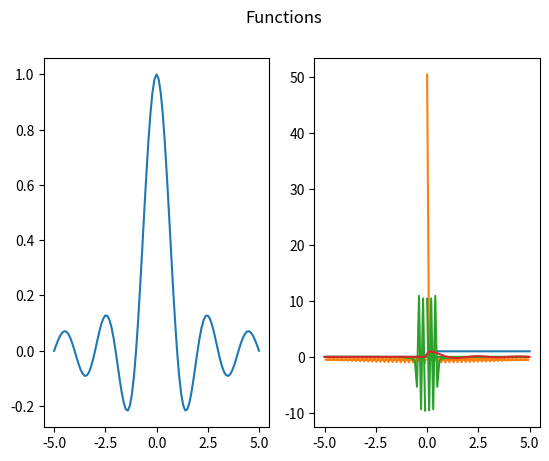
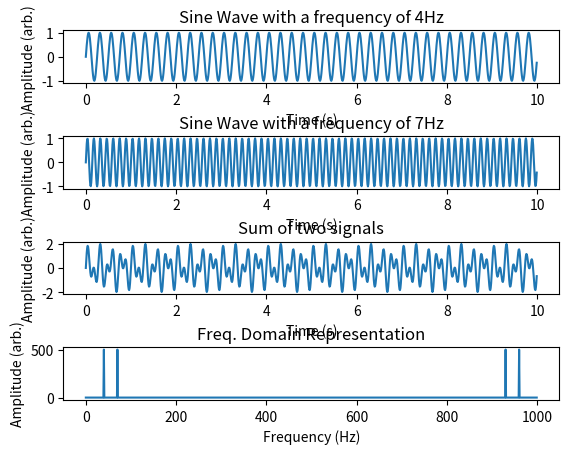

Python code for these plots, in order:
# imports
import numpy as np
import math
import matplotlib.pyplot as plt

# Functions
def plot2Arrays(x,y1,y2):
    fig, (ax1, ax2) = plt.subplots(1,2)
    fig.suptitle('Functions')
    ax1.plot(x,y1)
    ax2.plot(x,y2)
    plt.show()
    
# show the Convolution Theorem is True by creating two functions and...
# multiplying them in conjugate space, and convoluting them in the original space...

# Two Functions
t = np.linspace(-5, 5, 101)

print(t.shape[-1])
y1 = np.sinc(t)
y2 = np.heaviside(t,.5)


# example plots
# plt.plot(t,y1)
# plt.plot(t,y2)

# plt.ylabel('Sinc Function')
# plt.xlabel('Time (ns)')
# plt.show()

plot2Arrays(t,y1,y2)

# Fourier Transform the data <==>
freq = np.fft.fftfreq(t.shape[-1],t[2]-t[1])
Y1 = np.fft.fft(y1)
Y2 = np.fft.fft(y2)


plt.plot(freq, Y2.real, freq, Y1.real)
plt.show()

# Multiply them
plt.plot(t,y1*y2)
plt.show()

# Convolve them
# plt.plot(freq, np.convolve(Y1,Y2))
# plt.show()

# Fourier Transform example with np
# Source : https://pythontic.com/visualization/signals/fouriertransform_fft
#sampling frequency
df = 100 # Hz
# time points
ds = 1/df # (s)
# begin time
beginTime = 0
endTime = 10
# Frequencies
freq1 = 4
freq2 = 7

time = np.arange(beginTime,endTime,ds)
s1 = np.sin(2*np.pi*freq1*time)
s2 = np.sin(2*np.pi*freq2*time)

# Create subplot
figure, axis = plt.subplots(4,1)
plt.subplots_adjust(hspace=1)

# Time domain rep
axis[0].set_title('Sine Wave with a frequency of 4Hz')
axis[0].plot(time,s1)
axis[0].set_xlabel('Time (s)')
axis[0].set_ylabel('Amplitude (arb.)')

# time domain sine wave 2
axis[1].set_title('Sine Wave with a frequency of 7Hz')
axis[1].plot(time,s2)
axis[1].set_xlabel('Time (s)')
axis[1].set_ylabel('Amplitude (arb.)')

s3 = s1+s2
axis[2].set_title('Sum of two signals')
axis[2].plot(time,s3)
axis[2].set_xlabel('Time (s)')
axis[2].set_ylabel('Amplitude (arb.)')

# freq. domain representation...
ft = np.fft.fft(s3) # normalize amplitude
print(len(ft))
#ft = ft[range(int(len(s3)/2))]

tpCount = len(s3)
values = np.arange(int(tpCount/2))
timePeriod = tpCount/df
frequencies = values/timePeriod

axis[3].set_title('Freq. Domain Representation')
axis[3].plot(np.abs(ft))
axis[3].set_xlabel('Frequency (Hz)')
axis[3].set_ylabel('Amplitude (arb.)')

plt.show()